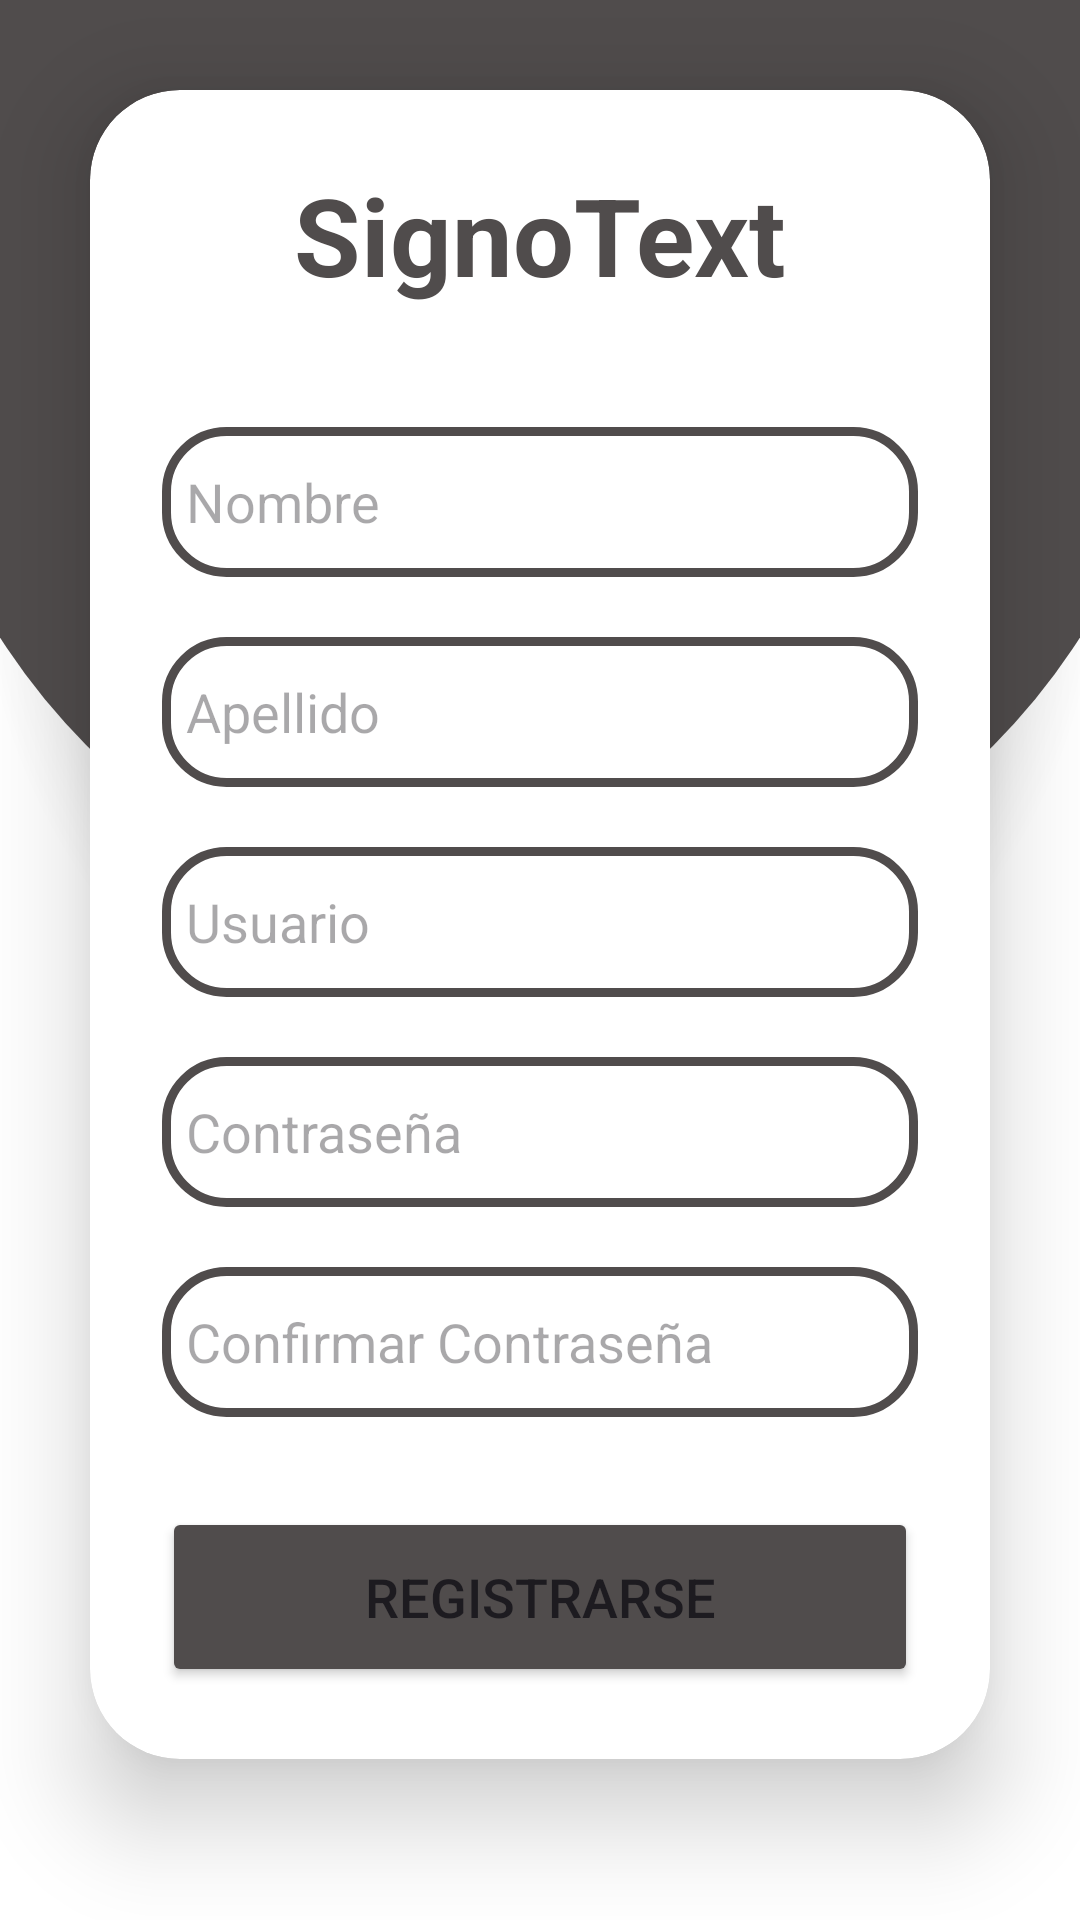

Reconstruct the res/layout file that produces this screen, plus the resources it refers to.
<!-- AndroidManifest.xml: application theme Theme.SignoText -->
<!-- res/layout/activity_registrarse.xml -->
<?xml version="1.0" encoding="utf-8"?>
<LinearLayout
    xmlns:android="http://schemas.android.com/apk/res/android"
    xmlns:app="http://schemas.android.com/apk/res-auto"
    xmlns:tools="http://schemas.android.com/tools"
    xmlns:card_view="http://schemas.android.com/apk/res-auto"
    android:layout_width="match_parent"
    android:layout_height="match_parent"
    android:orientation="vertical"
    android:gravity="center"
    android:background="@drawable/singinback"
    tools:context=".IniciarSesion">

    <androidx.cardview.widget.CardView
        android:layout_width="match_parent"
        android:layout_height="wrap_content"
        android:layout_margin="30dp"
        app:cardCornerRadius="30dp"
        app:cardElevation="20dp"
        android:background="@drawable/custom_edittext">

        <LinearLayout
            android:layout_width="match_parent"
            android:layout_height="wrap_content"
            android:orientation="vertical"
            android:layout_gravity="center_horizontal"
            android:padding="24dp">


            <TextView
                android:layout_width="match_parent"
                android:layout_height="wrap_content"
                android:text="SignoText"
                android:id="@+id/loginText"
                android:textSize="36sp"
                android:textAlignment="center"
                android:textStyle="bold"
                android:textColor="@color/gray"/>

            <EditText
                android:layout_width="match_parent"
                android:layout_height="50dp"
                android:id="@+id/usernombre"
                android:background="@drawable/custom_edittext"
                android:drawableLeft="@drawable/ic_persona"
                android:drawablePadding="8dp"
                android:hint="Nombre"
                android:padding="8dp"
                android:textColor="@color/black"
                android:textColorHighlight="@color/cardview_dark_background"
                android:layout_marginTop="40dp"/>

            <EditText
                android:layout_width="match_parent"
                android:layout_height="50dp"
                android:id="@+id/userapellido"
                android:background="@drawable/custom_edittext"
                android:drawableLeft="@drawable/ic_persona"
                android:drawablePadding="8dp"
                android:hint="Apellido"
                android:padding="8dp"
                android:textColor="@color/black"
                android:textColorHighlight="@color/cardview_dark_background"
                android:layout_marginTop="20dp"/>

            <EditText
                android:layout_width="match_parent"
                android:layout_height="50dp"
                android:id="@+id/usuario"
                android:background="@drawable/custom_edittext"
                android:drawableLeft="@drawable/ic_persona"
                android:drawablePadding="8dp"
                android:hint="Usuario"
                android:padding="8dp"
                android:textColor="@color/black"
                android:textColorHighlight="@color/cardview_dark_background"
                android:layout_marginTop="20dp"/>

            <EditText
                android:layout_width="match_parent"
                android:layout_height="50dp"
                android:id="@+id/contrasenia"
                android:background="@drawable/custom_edittext"
                android:drawableLeft="@drawable/ic_candado"
                android:drawablePadding="8dp"
                android:hint="Contraseña"
                android:padding="8dp"
                android:inputType="textPassword"
                android:textColor="@color/black"
                android:textColorHighlight="@color/cardview_dark_background"
                android:layout_marginTop="20dp"/>

            <EditText
                android:layout_width="match_parent"
                android:layout_height="50dp"
                android:id="@+id/confirmarcontrasenia"
                android:background="@drawable/custom_edittext"
                android:drawableLeft="@drawable/ic_candado"
                android:drawablePadding="8dp"
                android:hint="Confirmar Contraseña"
                android:padding="8dp"
                android:inputType="textPassword"
                android:textColor="@color/black"
                android:textColorHighlight="@color/cardview_dark_background"
                android:layout_marginTop="20dp"/>

            <Button
                android:layout_width="match_parent"
                android:layout_height="60dp"
                android:id="@+id/registerButton"
                android:text="Registrarse"
                android:textSize="18sp"
                android:layout_marginTop="30dp"
                android:backgroundTint="@color/gray"
                app:cornerRadius = "20dp"/>

        </LinearLayout>

    </androidx.cardview.widget.CardView>

    <TextView
        android:layout_width="wrap_content"
        android:layout_height="wrap_content"
        android:padding="8dp"
        android:text="¿Ya tienes una cuenta? Inicia Sesión"
        android:textSize="14sp"
        android:textAlignment="center"
        android:id="@+id/signinText"
        android:textColor="@color/gray"
        android:layout_marginBottom="20dp"/>

</LinearLayout>
<!-- resources referenced by this layout -->
<resources>
  <color name="black">#FF000000</color>
  <color name="gray">#504C4C</color>
  <!-- drawable custom_edittext (drawable) -->
  <?xml version="1.0" encoding="utf-8"?>
  <shape xmlns:android="http://schemas.android.com/apk/res/android"
      android:shape="rectangle">
  
      <stroke
          android:width="3dp"
          android:color="@color/gray"/>
      <corners
          android:radius="20dp"/>
  </shape>
  <!-- drawable singinback: png bitmap (drawable, 37488 bytes) -->
  <style name="Theme.SignoText" parent="Base.Theme.SignoText" />
  <style name="Base.Theme.SignoText" parent="Theme.Material3.DayNight.NoActionBar">
          
          
      </style>
</resources>
